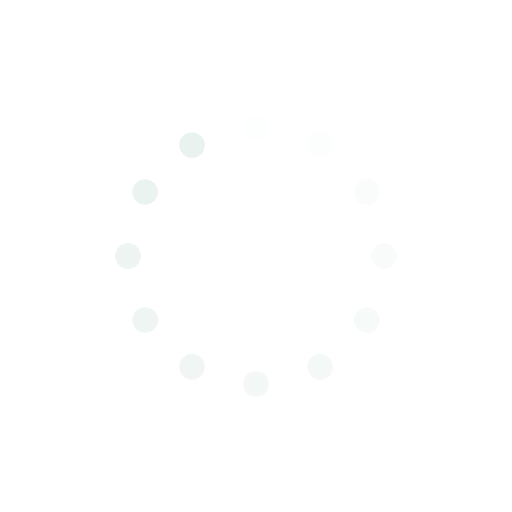
t = 0.00 s
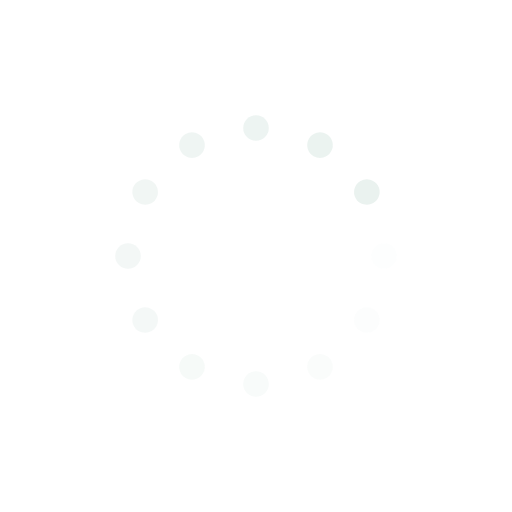
t = 0.25 s
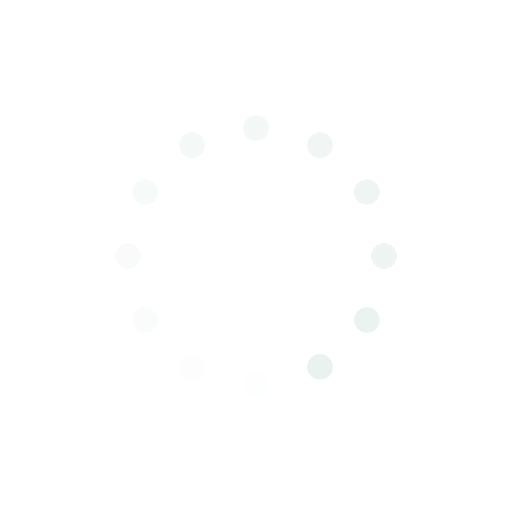
t = 0.50 s
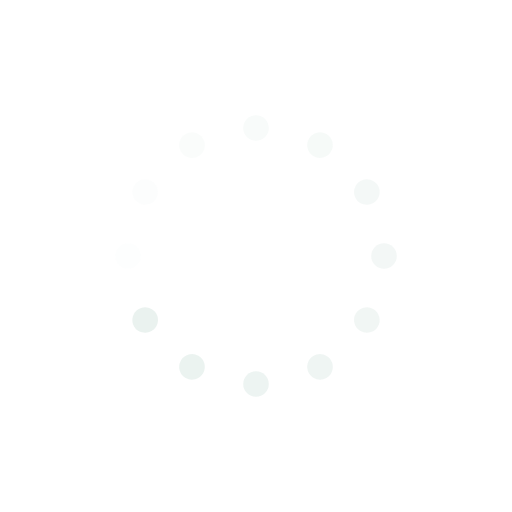
t = 0.75 s

The animated SVG that drew these frames (rendered in a browser with its animation timeline set to each time). Animation: 12 SMIL elements (animate=12); one cycle of 1.00 s, repeats indefinitely.

<?xml version="1.0" encoding="utf-8"?>
<svg xmlns="http://www.w3.org/2000/svg" xmlns:xlink="http://www.w3.org/1999/xlink" style="margin: auto; background: none; display: block; shape-rendering: auto;" width="200px" height="200px" viewBox="0 0 100 100" preserveAspectRatio="xMidYMid">
<g transform="rotate(0 50 50)">
  <rect x="47.5" y="22.5" rx="2.5" ry="2.5" width="5" height="5" fill="#eaf2ef">
    <animate attributeName="opacity" values="1;0" keyTimes="0;1" dur="1s" begin="-0.9166666666666666s" repeatCount="indefinite"></animate>
  </rect>
</g><g transform="rotate(30 50 50)">
  <rect x="47.5" y="22.5" rx="2.5" ry="2.5" width="5" height="5" fill="#eaf2ef">
    <animate attributeName="opacity" values="1;0" keyTimes="0;1" dur="1s" begin="-0.8333333333333334s" repeatCount="indefinite"></animate>
  </rect>
</g><g transform="rotate(60 50 50)">
  <rect x="47.5" y="22.5" rx="2.5" ry="2.5" width="5" height="5" fill="#eaf2ef">
    <animate attributeName="opacity" values="1;0" keyTimes="0;1" dur="1s" begin="-0.75s" repeatCount="indefinite"></animate>
  </rect>
</g><g transform="rotate(90 50 50)">
  <rect x="47.5" y="22.5" rx="2.5" ry="2.5" width="5" height="5" fill="#eaf2ef">
    <animate attributeName="opacity" values="1;0" keyTimes="0;1" dur="1s" begin="-0.6666666666666666s" repeatCount="indefinite"></animate>
  </rect>
</g><g transform="rotate(120 50 50)">
  <rect x="47.5" y="22.5" rx="2.5" ry="2.5" width="5" height="5" fill="#eaf2ef">
    <animate attributeName="opacity" values="1;0" keyTimes="0;1" dur="1s" begin="-0.5833333333333334s" repeatCount="indefinite"></animate>
  </rect>
</g><g transform="rotate(150 50 50)">
  <rect x="47.5" y="22.5" rx="2.5" ry="2.5" width="5" height="5" fill="#eaf2ef">
    <animate attributeName="opacity" values="1;0" keyTimes="0;1" dur="1s" begin="-0.5s" repeatCount="indefinite"></animate>
  </rect>
</g><g transform="rotate(180 50 50)">
  <rect x="47.5" y="22.5" rx="2.5" ry="2.5" width="5" height="5" fill="#eaf2ef">
    <animate attributeName="opacity" values="1;0" keyTimes="0;1" dur="1s" begin="-0.4166666666666667s" repeatCount="indefinite"></animate>
  </rect>
</g><g transform="rotate(210 50 50)">
  <rect x="47.5" y="22.5" rx="2.5" ry="2.5" width="5" height="5" fill="#eaf2ef">
    <animate attributeName="opacity" values="1;0" keyTimes="0;1" dur="1s" begin="-0.3333333333333333s" repeatCount="indefinite"></animate>
  </rect>
</g><g transform="rotate(240 50 50)">
  <rect x="47.5" y="22.5" rx="2.5" ry="2.5" width="5" height="5" fill="#eaf2ef">
    <animate attributeName="opacity" values="1;0" keyTimes="0;1" dur="1s" begin="-0.25s" repeatCount="indefinite"></animate>
  </rect>
</g><g transform="rotate(270 50 50)">
  <rect x="47.5" y="22.5" rx="2.5" ry="2.5" width="5" height="5" fill="#eaf2ef">
    <animate attributeName="opacity" values="1;0" keyTimes="0;1" dur="1s" begin="-0.16666666666666666s" repeatCount="indefinite"></animate>
  </rect>
</g><g transform="rotate(300 50 50)">
  <rect x="47.5" y="22.5" rx="2.5" ry="2.5" width="5" height="5" fill="#eaf2ef">
    <animate attributeName="opacity" values="1;0" keyTimes="0;1" dur="1s" begin="-0.08333333333333333s" repeatCount="indefinite"></animate>
  </rect>
</g><g transform="rotate(330 50 50)">
  <rect x="47.5" y="22.5" rx="2.5" ry="2.5" width="5" height="5" fill="#eaf2ef">
    <animate attributeName="opacity" values="1;0" keyTimes="0;1" dur="1s" begin="0s" repeatCount="indefinite"></animate>
  </rect>
</g>
<!-- [ldio] generated by https://loading.io/ --></svg>
